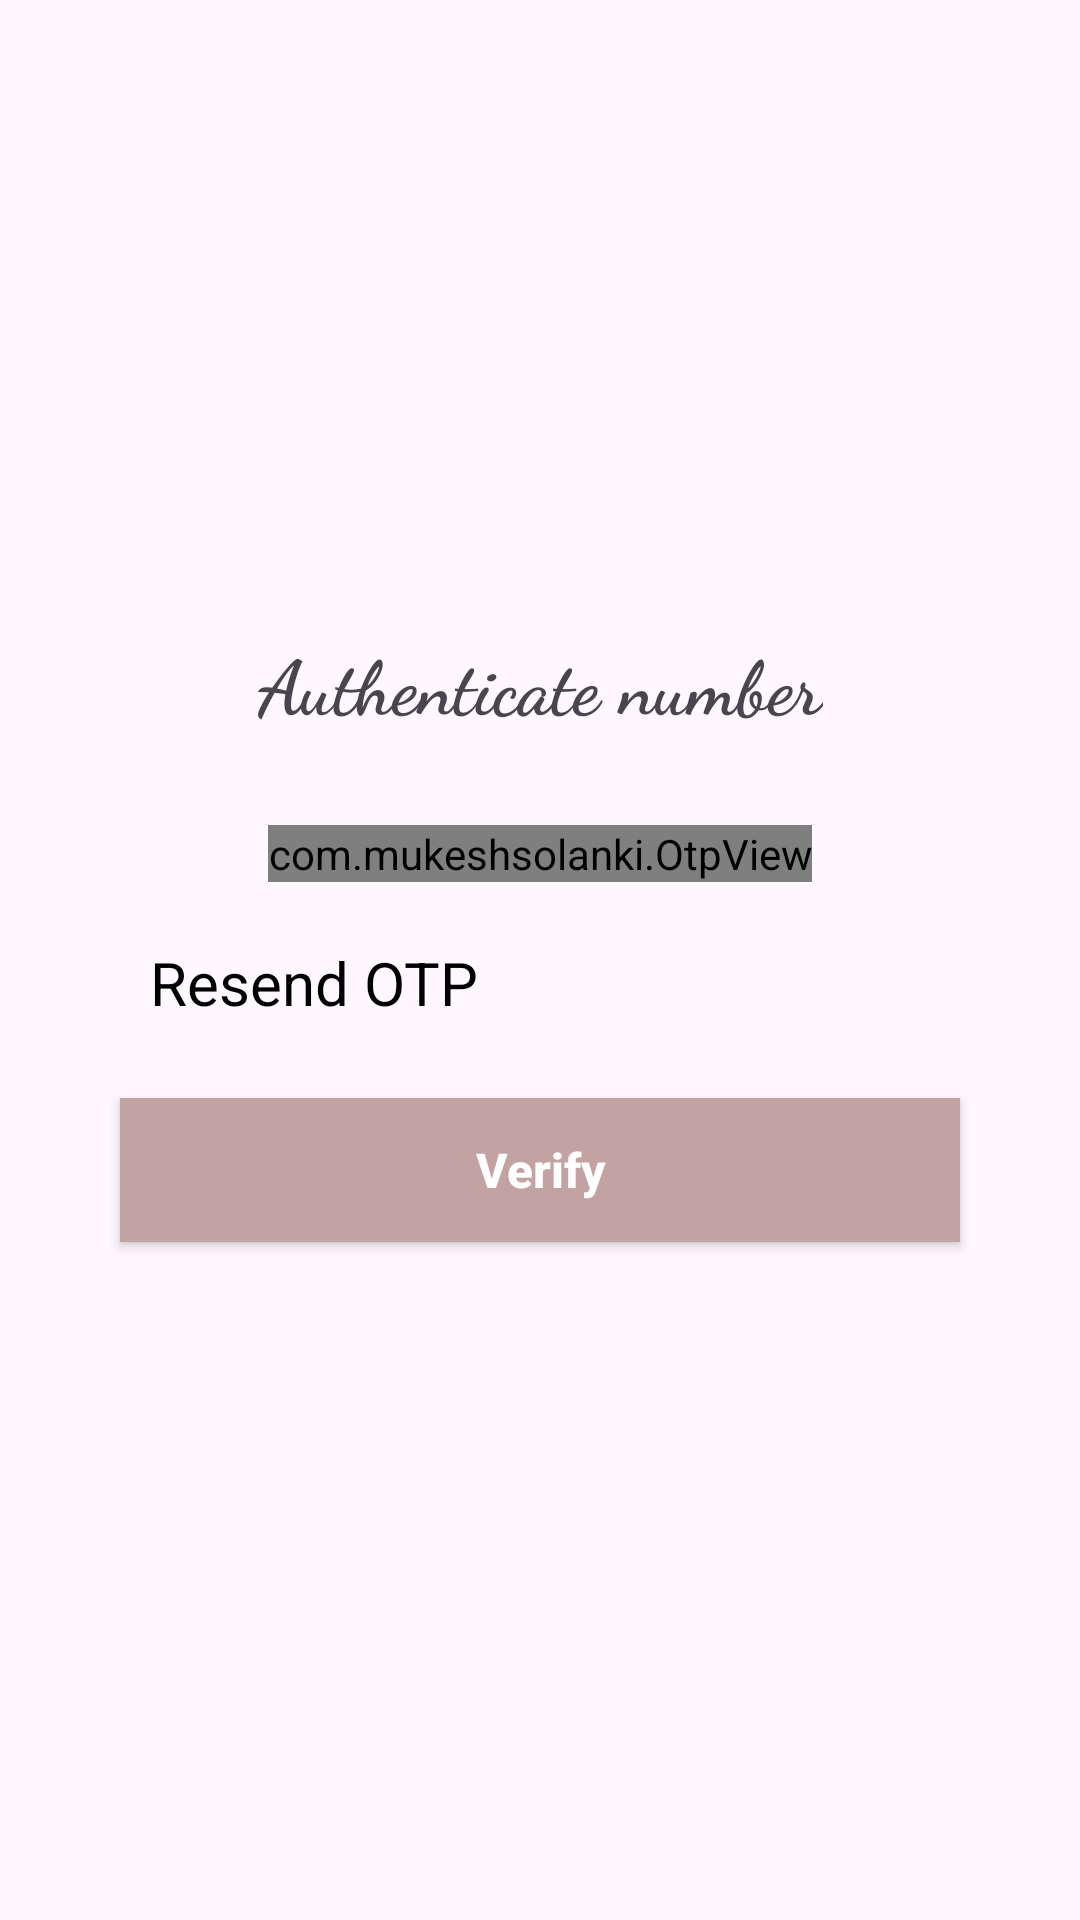

Write the Android layout XML for this screen, with the resource values it uses.
<!-- AndroidManifest.xml: application theme Theme.PpsChat -->
<!-- res/layout/activity_otpactivity.xml -->
<?xml version="1.0" encoding="utf-8"?>
<androidx.constraintlayout.widget.ConstraintLayout xmlns:android="http://schemas.android.com/apk/res/android"
    xmlns:app="http://schemas.android.com/apk/res-auto"
    xmlns:tools="http://schemas.android.com/tools"
    android:layout_width="match_parent"
    android:layout_height="match_parent"
    tools:context=".login.OTPActivity">


    <com.google.android.material.imageview.ShapeableImageView
        android:id="@+id/phoneauth_login_image"
        android:layout_width="150dp"
        android:layout_height="150dp"
        android:layout_marginTop="50dp"
        android:src="@drawable/ic_launcher_foreground"
        app:layout_constraintStart_toStartOf="parent"
        app:layout_constraintEnd_toEndOf="parent"
        app:layout_constraintTop_toTopOf="parent"

        />

    <com.google.android.material.textview.MaterialTextView
        android:id="@+id/textview"
        android:layout_width="wrap_content"
        android:layout_height="wrap_content"
        android:layout_marginTop="10dp"
        android:text="Authenticate number"
        android:fontFamily="cursive"
        android:textSize="25sp"
        android:textStyle="bold|normal"
        app:layout_constraintTop_toBottomOf="@+id/phoneauth_login_image"
        app:layout_constraintStart_toStartOf="parent"
        app:layout_constraintEnd_toEndOf="parent"
        />


    <com.mukeshsolanki.OtpView
        android:id="@+id/otp_view"
        android:layout_width="wrap_content"
        android:layout_height="wrap_content"
        android:focusableInTouchMode="true"
        android:hint="0"
        android:inputType="text"
        android:textAllCaps="true"
        android:textColor="@color/black"
        app:OtpHideLineWhenFilled="true"
        app:OtpItemCount="6"
        app:OtpItemSpacing="6dp"
        app:OtpLineColor="@color/black"
        app:OtpState_filled="true"
        app:OtpViewType="line"
        android:layout_marginTop="30dp"
        app:layout_constraintStart_toStartOf="parent"
        app:layout_constraintEnd_toEndOf="parent"
        app:layout_constraintTop_toBottomOf="@+id/textview"

        />
    <TextView
        android:id="@+id/text_Resend_OTP"
        android:layout_width="wrap_content"
        android:layout_height="wrap_content"
        android:gravity="center"
        android:text="Resend OTP"
        android:textColor="@color/black"
        android:textSize="20sp"
        app:layout_constraintStart_toStartOf="parent"
        app:layout_constraintTop_toBottomOf="@+id/otp_view"
        android:layout_marginTop="20dp"
        android:layout_marginStart="50dp"
        />

    <com.google.android.material.button.MaterialButton
        style="@style/Widget.AppCompat.Button"
        android:id="@+id/otpVerify_Btn"
        android:layout_width="280dp"
        android:layout_height="48dp"
        android:layout_marginStart="30dp"
        android:layout_marginTop="25dp"
        android:layout_marginEnd="30dp"
        android:background="#C3A2A2"
        android:text="Verify"
        android:textAllCaps="false"
        android:textSize="16sp"
        android:textStyle="bold"
        app:backgroundTint="@null"
        app:iconGravity="textStart"
        app:iconPadding="8dp"
        app:layout_constraintStart_toStartOf="parent"
        app:layout_constraintEnd_toEndOf="parent"
        app:layout_constraintTop_toBottomOf="@+id/text_Resend_OTP"
        />


</androidx.constraintlayout.widget.ConstraintLayout>
<!-- resources referenced by this layout -->
<resources>
  <style name="Theme.PpsChat" parent="Base.Theme.PpsChat" />
  <style name="Base.Theme.PpsChat" parent="Theme.Material3.DayNight.NoActionBar">
          
          
      </style>
  <!-- not gathered from this repository: default colours our renderer supplied (Android Studio template values) -->
  <color name="black">#FF000000</color>
</resources>
